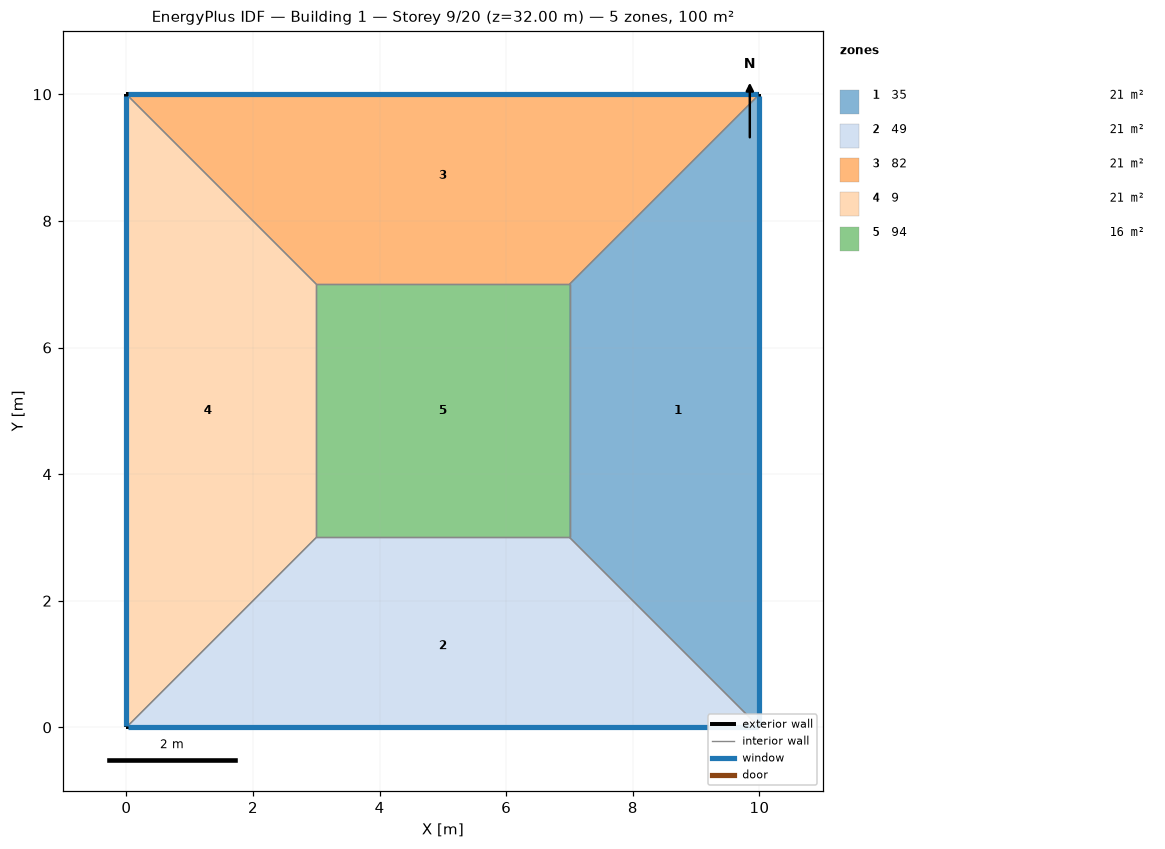
=== STOREY PLAN SPEC (per zone: floor XY polygon, exterior-wall plan segments, windows/doors) ===
zone 1: 35  (21.0 m²)
  floor: (10.00, 10.00) (10.00, 0.00) (7.00, 3.00) (7.00, 7.00)
  exterior wall: (10.00, 0.00) – (10.00, 10.00)  [10.0 m]
    window: (10.00, 0.03) – (10.00, 9.97)  [8.0 m²]
  interior walls: 3
zone 2: 49  (21.0 m²)
  floor: (10.00, 0.00) (0.00, 0.00) (3.00, 3.00) (7.00, 3.00)
  exterior wall: (0.00, 0.00) – (10.00, 0.00)  [10.0 m]
    window: (0.03, 0.00) – (9.97, 0.00)  [8.0 m²]
  interior walls: 3
zone 3: 82  (21.0 m²)
  floor: (0.00, 10.00) (10.00, 10.00) (7.00, 7.00) (3.00, 7.00)
  exterior wall: (10.00, 10.00) – (0.00, 10.00)  [10.0 m]
    window: (9.97, 10.00) – (0.03, 10.00)  [8.0 m²]
  interior walls: 3
zone 4: 9  (21.0 m²)
  floor: (0.00, 0.00) (0.00, 10.00) (3.00, 7.00) (3.00, 3.00)
  exterior wall: (0.00, 10.00) – (0.00, 0.00)  [10.0 m]
    window: (0.00, 9.97) – (0.00, 0.03)  [8.0 m²]
  interior walls: 3
zone 5: 94  (16.0 m²)
  floor: (3.00, 3.00) (3.00, 7.00) (7.00, 7.00) (7.00, 3.00)
  interior walls: 4

=== DERIVED (storey summary) ===
Building: Building 1
Storey: 9 of 20  (floor level z = 32.00 m)
Storey gross floor area: 100.0 m²
Zones on this storey: 5
  - 35: floor 21.0 m²; exterior wall 10.0 m (40.0 m²); 1 window(s) 8.0 m²; WWR 20.0%
  - 49: floor 21.0 m²; exterior wall 10.0 m (40.0 m²); 1 window(s) 8.0 m²; WWR 20.0%
  - 82: floor 21.0 m²; exterior wall 10.0 m (40.0 m²); 1 window(s) 8.0 m²; WWR 20.0%
  - 9: floor 21.0 m²; exterior wall 10.0 m (40.0 m²); 1 window(s) 8.0 m²; WWR 20.0%
  - 94: floor 16.0 m²
Zone adjacency (shared interzone walls):
  - 35 ↔ 49
  - 35 ↔ 82
  - 35 ↔ 94
  - 49 ↔ 9
  - 49 ↔ 94
  - 82 ↔ 9
  - 82 ↔ 94
  - 9 ↔ 94